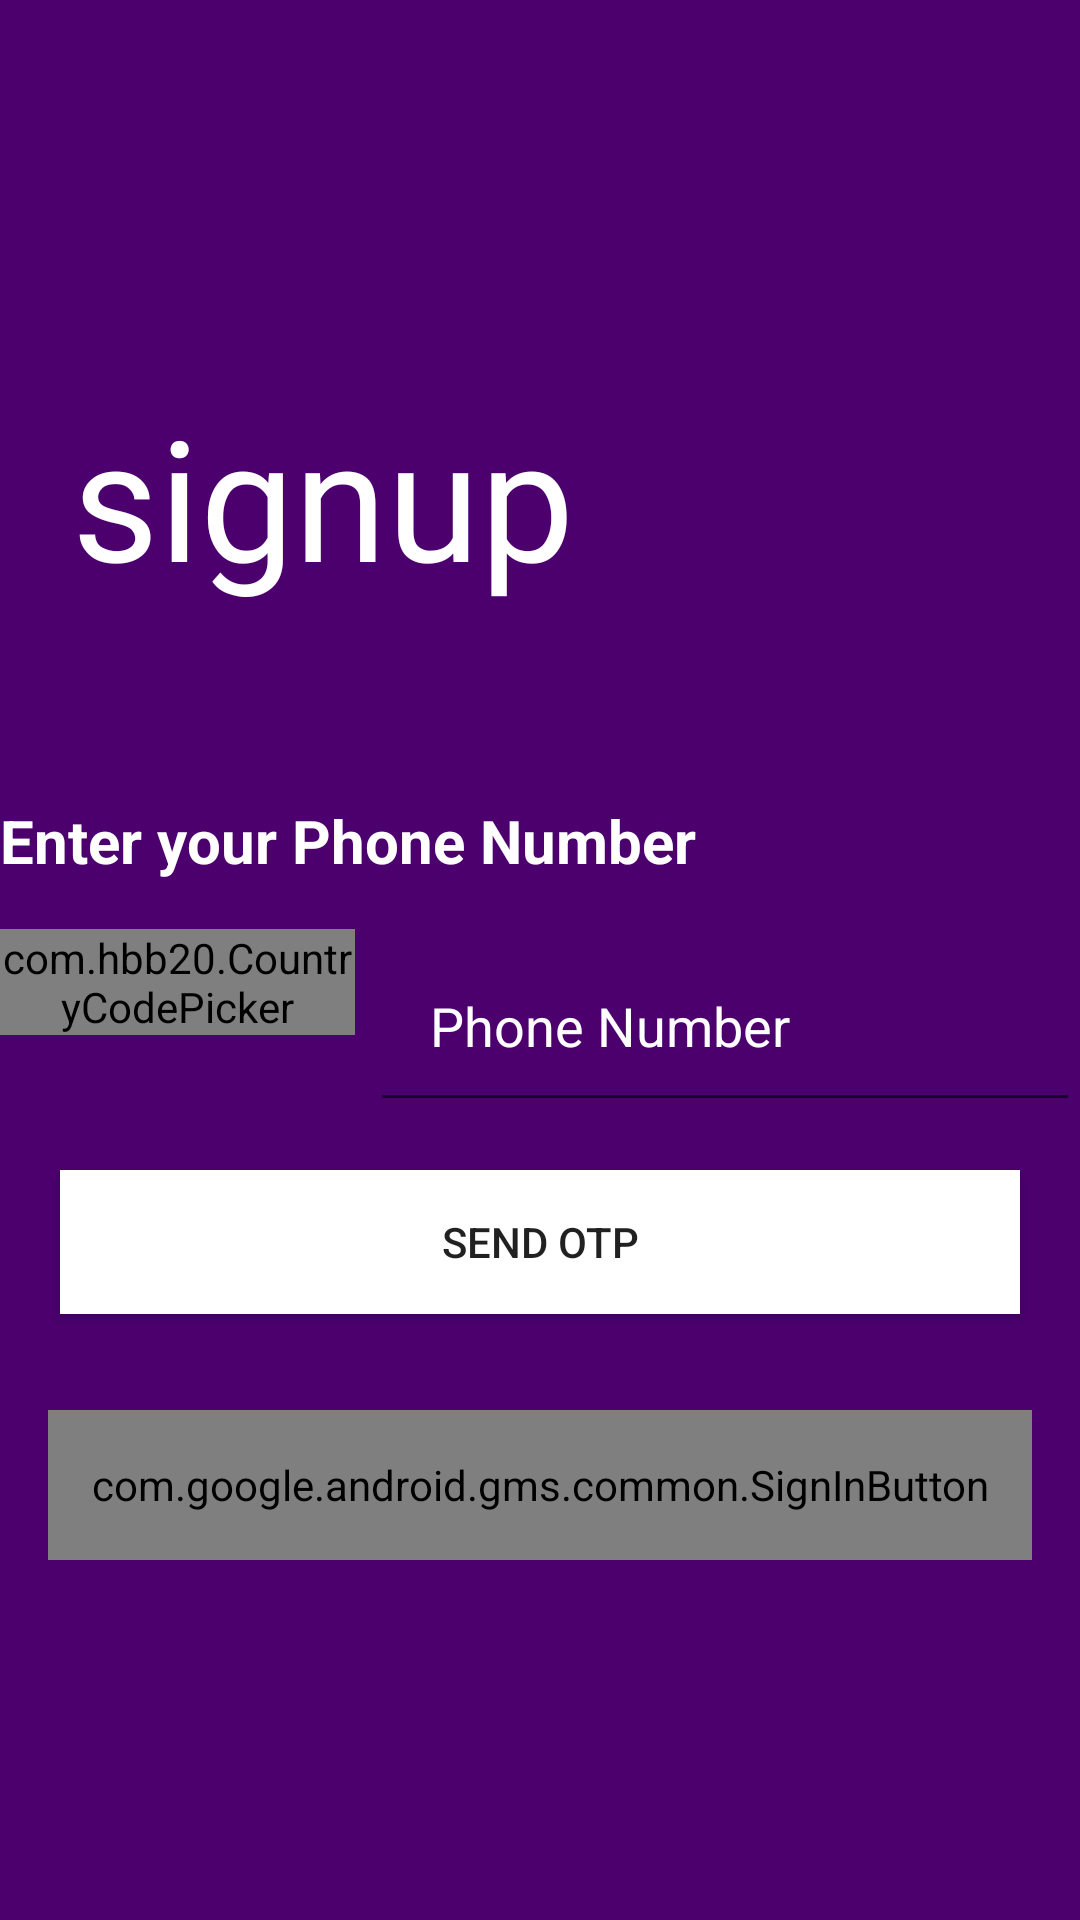

Here is an Android app screen rendered from its layout file. Give the layout XML and the strings, colors and styles it references.
<!-- AndroidManifest.xml: application theme Theme.Wowapp -->
<!-- res/layout/activity_signup_choice.xml -->
<?xml version="1.0" encoding="utf-8"?>
<LinearLayout xmlns:android="http://schemas.android.com/apk/res/android"
    xmlns:app="http://schemas.android.com/apk/res-auto"
    xmlns:tools="http://schemas.android.com/tools"
    android:layout_width="match_parent"
    android:layout_height="match_parent"
    tools:context=".screen.SignupChoiceActivity"
    android:orientation="vertical"
    android:gravity="center"
    android:id="@+id/llSignupPage"
    android:background="@color/royal_purple_2">

    <LinearLayout
        android:orientation="vertical"
        android:layout_width="match_parent"
        android:layout_height="wrap_content">

    <TextView
        android:id="@+id/txvTitle"
        android:layout_width="wrap_content"
        android:layout_height="wrap_content"
        android:fontFamily="@font/montserrat_bold"
        android:padding="24dp"
        android:text="signup"
        android:textColor="?attr/colorOnPrimary"
        android:textSize="56dp"
       />

    <View
        android:layout_width="wrap_content"
        android:layout_height="40dp" />


    <TextView

        android:textColor="@color/white"
        android:layout_width="wrap_content"
        android:layout_height="wrap_content"
        android:text="Enter your Phone Number"
        android:textSize="20sp"
        android:textStyle="bold"
        android:layout_marginBottom="16dp"/>

    <LinearLayout
        android:layout_width="match_parent"
        android:layout_height="wrap_content"
        android:orientation="horizontal"
        android:layout_marginBottom="16dp">

        <com.hbb20.CountryCodePicker
            android:layout_marginRight="5dp"
             app:ccp_arrowColor="@color/white"
            app:ccp_contentColor="@color/white"
            android:id="@+id/ccp"
            android:layout_width="0dp"
            android:layout_height="wrap_content"
            android:layout_weight="1"
            app:ccp_showFlag="true"
            app:ccp_showFullName="false"
            app:ccp_showNameCode="false"
            app:ccp_defaultNameCode="US" />
        <EditText

            android:textColorHint="@color/white"
            android:padding="20dp"
            android:id="@+id/edtPhone"
            android:layout_width="0dp"
            android:layout_height="wrap_content"
            android:layout_weight="2"
            android:hint="Phone Number"
            android:inputType="phone" />
    </LinearLayout>

    <Button
        android:layout_marginLeft="20dp"
        android:layout_marginRight="20dp"
        android:background="@color/white"
        android:id="@+id/sendOtpButton"
        android:layout_width="match_parent"
        android:layout_height="wrap_content"
        android:text="Send OTP"
        android:layout_marginBottom="16dp"/>

    <com.google.android.gms.common.SignInButton
        android:id="@+id/bt_sign_in"
        android:layout_width="match_parent"
        android:layout_height="50dp"
        android:layout_centerInParent="true"
        android:layout_marginStart="16dp"
        android:layout_marginTop="16dp"
        android:layout_marginEnd="16dp"

        android:layout_marginBottom="16dp"/>
    </LinearLayout>

    <RelativeLayout
        android:visibility="gone"
        android:id="@+id/rlOtp"
        android:layout_width="match_parent"
        android:layout_height="match_parent"
        android:orientation="vertical"
        android:padding="8dp"
        >
        <EditText
            android:id="@+id/edtOtp"
            android:layout_width="match_parent"
            android:layout_height="wrap_content"
            android:inputType="number"
            android:gravity="center"
            android:padding="8dp"
            android:hint="Enter Otp"
            android:textColorHint="@color/white"
            android:background="@drawable/edt_shape"
            />
        <ImageButton

            android:id="@+id/btnOtp"
            android:layout_marginTop="50dp"
            android:layout_width="wrap_content"
            android:layout_height="wrap_content"
            android:background="@drawable/btn_red_shape"
            android:src="@drawable/ic_next"
            android:paddingVertical="5dp"
            android:paddingHorizontal="16dp"
            android:layout_marginLeft="150dp"
           />

    </RelativeLayout>

</LinearLayout>
<!-- resources referenced by this layout -->
<resources>
  <color name="royal_purple_2">#4B006E</color>
  <color name="white">#FFFFFFFF</color>
  <!-- drawable btn_red_shape (drawable) -->
  <?xml version="1.0" encoding="utf-8"?>
  <selector xmlns:android="http://schemas.android.com/apk/res/android">
      <item android:state_pressed="true">
          <shape>
              <solid android:color="@color/royal_purple" />
              <corners android:radius="3dp" />
  
          </shape>
      </item>
      <item>
          <shape>
              <solid android:color="@color/white" />
              <corners android:radius="3dp" />
          </shape>
      </item>
  </selector>
  <!-- drawable edt_shape (drawable) -->
  <?xml version="1.0" encoding="utf-8"?>
  <selector xmlns:android="http://schemas.android.com/apk/res/android">
      <item android:state_focused="false" android:state_window_focused="false">
          <shape>
              <stroke android:color="@color/tiktok_grey"
                  android:width="2dp"
                  />
              <corners android:radius="2dp"/>
  
          </shape>
      </item>
      <item android:state_focused="true" android:state_window_focused="true">
          <shape android:shape="rectangle">
              <stroke android:color="@color/tiktok_grey" android:width="2dp" />
              <corners android:radius="2dp"/>
          </shape>
      </item>
  </selector>
  <style name="Theme.Wowapp" parent="Theme.MaterialComponents.DayNight.DarkActionBar">
          
          <item name="colorPrimary">@color/purple_500</item>
          <item name="colorPrimaryVariant">@color/purple_700</item>
          <item name="colorOnPrimary">@color/white</item>
          
          <item name="colorSecondary">@color/teal_200</item>
          <item name="colorSecondaryVariant">@color/teal_700</item>
          <item name="colorOnSecondary">@color/black</item>
          
          <item name="android:statusBarColor">?attr/colorPrimaryVariant</item>
          
      </style>
  <color name="royal_purple">#7851a9</color>
  <color name="tiktok_grey">#828282</color>
  <color name="purple_500">#FF6200EE</color>
  <color name="purple_700">#FF3700B3</color>
  <color name="teal_200">#FF03DAC5</color>
  <color name="teal_700">#FF018786</color>
  <color name="black">#FF000000</color>
</resources>
